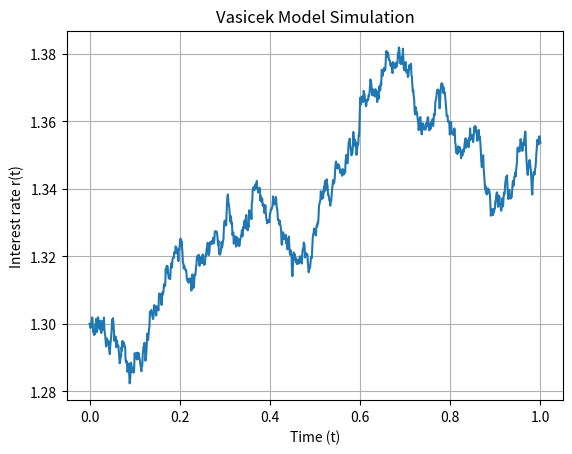

Recreate this plot in Python.
import numpy as np
import matplotlib.pyplot as plt

def vasicek_model(r0, kappa, theta, sigma, T=1, N=1000):
    dt = float(T / N)
    t = np.linspace(0, T, N+1)
    rates = [r0]

    for _ in range(N):
        dr = kappa * (theta - rates[-1]) * dt + sigma * np.random.normal(0, np.sqrt(dt))
        rates.append(rates[-1] + dr)
    return t, rates

def plot_model(t, r):
    plt.plot(t, r)
    plt.xlabel('Time (t)')
    plt.ylabel('Interest rate r(t)')
    plt.title('Vasicek Model Simulation')
    plt.grid(True)
    plt.show()

if __name__ == '__main__':
    time, rates = vasicek_model(r0=1.3, kappa=0.9, theta=1.5, sigma=0.05)
    plot_model(time, rates)
